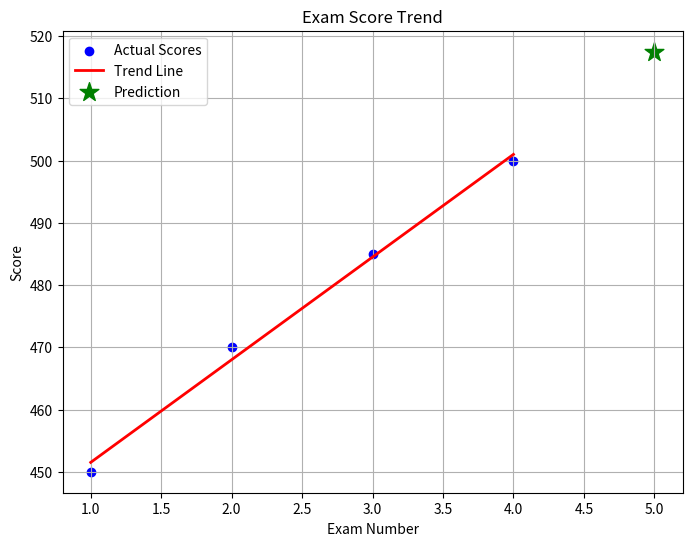

Recreate this plot in Python.
import numpy as np
import matplotlib.pyplot as plt

x_data = np.array([1, 2, 3, 4])
y_data = np.array([450, 470, 485, 500])

print(f"数据已载入， X的形状：{x_data.shape}")
plt.figure(figsize=(8, 6))
plt.scatter(x_data, y_data, color='blue', label='Actual Scores')

plt.title("Exam Score Trend")
plt.xlabel("Exam Number")
plt.ylabel("Score")
plt.grid(True)

slope, intercept = np.polyfit(x_data, y_data, 1)
print(f"算出模型公式：y = {slope:.2f} * x + {intercept:.2f}")
y_predict = slope * x_data + intercept
plt.plot(x_data, y_predict, color='red', linewidth=2, label='Trend Line')
x_future = 5
score_future = slope * x_future + intercept
print(f"预测：第 {x_future} 次考试的分数大约是：{score_future:.2f}")
plt.scatter([x_future], [score_future], color='green', marker='*', s=200, label='Prediction')

plt.legend()
plt.show()
